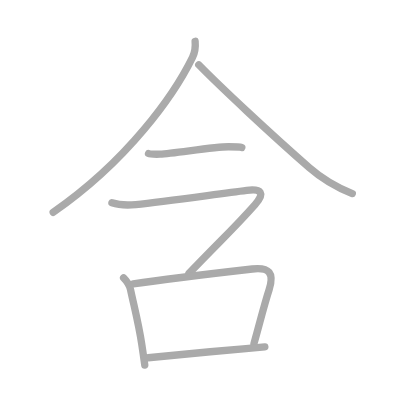
t = 0.00 s
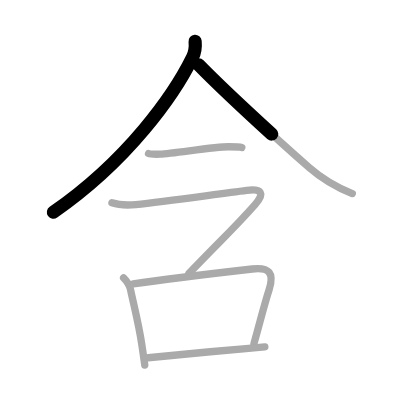
t = 1.50 s
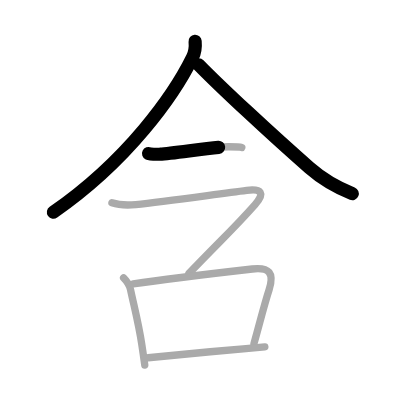
t = 2.75 s
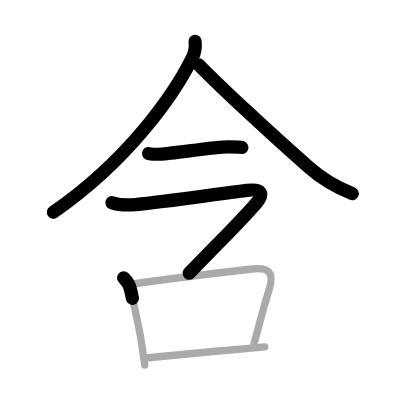
t = 4.25 s
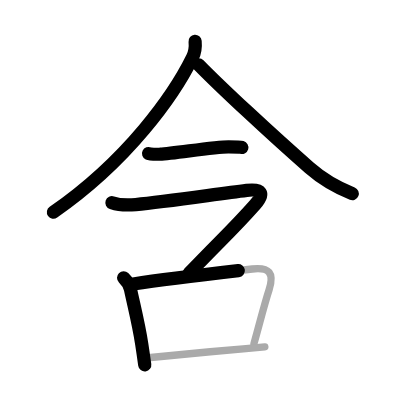
t = 5.50 s
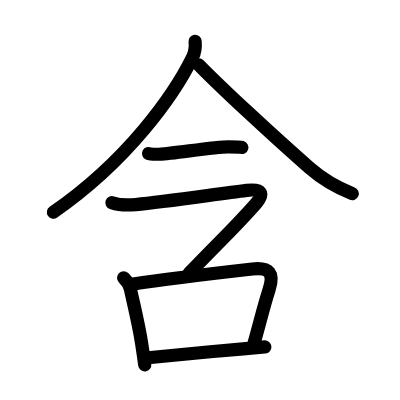
t = 7.00 s

The animated SVG that drew these frames (rendered in a browser with its animation timeline set to each time). Animation: 7 SMIL elements (animate=7); one cycle of 7.00 s.

<?xml version="1.0" standalone="no"?>
<!DOCTYPE svg PUBLIC "-//W3C//DTD SVG 1.1//EN"   "http://www.w3.org/Graphics/SVG/1.1/DTD/svg11.dtd">
<svg width="400px" height="400px"  version="1.1" xmlns="http://www.w3.org/2000/svg">
  <defs>
    <marker id="Triangle" viewBox="0 0 10 10" refX="0" refY="5" markerUnits="strokeWidth" markerWidth="3" style="stroke-opacity:0%;fill:#aaaaaa;" markerHeight="2" orient="auto">
      <path d="M 0 0 L 10 5 L 0 10 z" />
    </marker>
    
    <marker id="Arrow" viewBox="0 0 10 10" refX="5" refY="5" markerUnits="strokeWidth" markerWidth="1.8" style="stroke-opacity:0%;fill:#770000;" markerHeight="2" orient="auto">
      <path d="M 0 4 L 6 4 L 4 1 L 10 5 L 4 9 L 6 6 L 0 6 z" />
        <circle cx="5" cy="5" r="5" />
      </marker>
    
    <marker id="TriangleRed" viewBox="0 0 10 10" refX="0" refY="5" markerUnits="strokeWidth" markerWidth="3" style="stroke-opacity:0%;fill:#CC0000;" markerHeight="2" orient="auto">
      <path d="M 0 0 L 10 5 L 0 10 z" />
    </marker>
    
    <marker id="ArrowRed" viewBox="0 0 10 10" refX="5" refY="5" markerUnits="strokeWidth" markerWidth="1.8" style="stroke-opacity:0%;fill:#CC0000;" markerHeight="2" orient="auto">
      <path d="M 0 4 L 6 4 L 4 1 L 10 5 L 4 9 L 6 6 L 0 6 z" />
        <circle cx="5" cy="5" r="5" />
      </marker>
    
  </defs>
  
  <path style="fill:#ffffff; fill-opacity:100%; fill-rule:evenodd; stroke-width:0;" d="M 0 0 L 400px 0 L 400px 400px L 0 400px L 0 0" />

  <g transform="scale(3.6697247706422 3.6697247706422)">
<path style="fill:none; fill-opacity:0%; fill-rule:evenodd; stroke:#aaaaaa; stroke-opacity:100%; stroke-width: 1.5pt; stroke-linejoin:round; stroke-linecap:round;" d="M53.17 11.25c0.1 1.09 0.01 2.92-0.71 4.39C47.5 25.75 35 43.64 14.5 57.86"></path>
<path style="fill:none; fill-opacity:0%; fill-rule:evenodd; stroke:#aaaaaa; stroke-opacity:100%; stroke-width: 1.5pt; stroke-linejoin:round; stroke-linecap:round;" d="M54.16 17.65C60 23.62 73.5 36.25 84.31 45.7c3.28 2.87 7.31 5.3 11.69 7.05"></path>
<path style="fill:none; fill-opacity:0%; fill-rule:evenodd; stroke:#aaaaaa; stroke-opacity:100%; stroke-width: 1.5pt; stroke-linejoin:round; stroke-linecap:round;" d="M40.48 41.84c0.38 0.18 2.71 0.19 3.1 0.18c3.97-0.2 14.8-2.04 18.71-2.02c0.63 0 3.29 0.08 3.61 0.17"></path>
<path style="fill:none; fill-opacity:0%; fill-rule:evenodd; stroke:#aaaaaa; stroke-opacity:100%; stroke-width: 1.5pt; stroke-linejoin:round; stroke-linecap:round;" d="M30.5 55.24c1.5 0.51 4.06 0.73 6.5 0.5C45 55 58.25 53 67.24 51.88c4.02-0.5 5.04 0.73 2.26 3.87c-5.75 6.5-8.75 9.12-18 18.75"></path>
<path style="fill:none; fill-opacity:0%; fill-rule:evenodd; stroke:#aaaaaa; stroke-opacity:100%; stroke-width: 1.5pt; stroke-linejoin:round; stroke-linecap:round;" d="M33.68 75.7c0.98 0.97 1.6 1.87 1.88 3.17c1.07 5.01 2.24 9.46 3.06 14.87c0.31 2.01 0.59 3.97 0.83 5.73"></path>
<path style="fill:none; fill-opacity:0%; fill-rule:evenodd; stroke:#aaaaaa; stroke-opacity:100%; stroke-width: 1.5pt; stroke-linejoin:round; stroke-linecap:round;" d="M36.31 77.37c9.36-1.42 25.15-3.24 32.44-4.07c4.69-0.53 6.02 1.16 4.59 5.6c-1.47 4.59-2.29 8.11-4.14 14.74"></path>
<path style="fill:none; fill-opacity:0%; fill-rule:evenodd; stroke:#aaaaaa; stroke-opacity:100%; stroke-width: 1.5pt; stroke-linejoin:round; stroke-linecap:round;" d="M40.37 97.48c5-0.53 17.06-1.66 25.89-2.43c2.26-0.2 4.28-0.37 5.91-0.51"></path>

<path style="fill:none; fill-opacity:0%; fill-rule:evenodd; stroke:#000000; stroke-opacity:100%; stroke-width: 2.7pt; stroke-linejoin:round; stroke-linecap:round;" d="M53.17 11.25c0.1 1.09 0.01 2.92-0.71 4.39C47.5 25.75 35 43.64 14.5 57.86" pathLength="100" stroke-dashoffset="100" stroke-dasharray="100 105"><animate id="dashAnim1" attributeName="stroke-dashoffset" from="100" to="0" dur="1s" calcMode="linear" fill="freeze"/></path>
<path style="fill:none; fill-opacity:0%; fill-rule:evenodd; stroke:#000000; stroke-opacity:100%; stroke-width: 2.7pt; stroke-linejoin:round; stroke-linecap:round;" d="M54.16 17.65C60 23.62 73.5 36.25 84.31 45.7c3.28 2.87 7.31 5.3 11.69 7.05" pathLength="100" stroke-dashoffset="100" stroke-dasharray="100 105"><animate id="dashAnim2" attributeName="stroke-dashoffset" from="100" to="0" dur="1s" calcMode="linear" begin="dashAnim1.end" fill="freeze"/></path>
<path style="fill:none; fill-opacity:0%; fill-rule:evenodd; stroke:#000000; stroke-opacity:100%; stroke-width: 2.7pt; stroke-linejoin:round; stroke-linecap:round;" d="M40.48 41.84c0.38 0.18 2.71 0.19 3.1 0.18c3.97-0.2 14.8-2.04 18.71-2.02c0.63 0 3.29 0.08 3.61 0.17" pathLength="100" stroke-dashoffset="100" stroke-dasharray="100 105"><animate id="dashAnim3" attributeName="stroke-dashoffset" from="100" to="0" dur="1s" calcMode="linear" begin="dashAnim2.end" fill="freeze"/></path>
<path style="fill:none; fill-opacity:0%; fill-rule:evenodd; stroke:#000000; stroke-opacity:100%; stroke-width: 2.7pt; stroke-linejoin:round; stroke-linecap:round;" d="M30.5 55.24c1.5 0.51 4.06 0.73 6.5 0.5C45 55 58.25 53 67.24 51.88c4.02-0.5 5.04 0.73 2.26 3.87c-5.75 6.5-8.75 9.12-18 18.75" pathLength="100" stroke-dashoffset="100" stroke-dasharray="100 105"><animate id="dashAnim4" attributeName="stroke-dashoffset" from="100" to="0" dur="1s" calcMode="linear" begin="dashAnim3.end" fill="freeze"/></path>
<path style="fill:none; fill-opacity:0%; fill-rule:evenodd; stroke:#000000; stroke-opacity:100%; stroke-width: 2.7pt; stroke-linejoin:round; stroke-linecap:round;" d="M33.68 75.7c0.98 0.97 1.6 1.87 1.88 3.17c1.07 5.01 2.24 9.46 3.06 14.87c0.31 2.01 0.59 3.97 0.83 5.73" pathLength="100" stroke-dashoffset="100" stroke-dasharray="100 105"><animate id="dashAnim5" attributeName="stroke-dashoffset" from="100" to="0" dur="1s" calcMode="linear" begin="dashAnim4.end" fill="freeze"/></path>
<path style="fill:none; fill-opacity:0%; fill-rule:evenodd; stroke:#000000; stroke-opacity:100%; stroke-width: 2.7pt; stroke-linejoin:round; stroke-linecap:round;" d="M36.31 77.37c9.36-1.42 25.15-3.24 32.44-4.07c4.69-0.53 6.02 1.16 4.59 5.6c-1.47 4.59-2.29 8.11-4.14 14.74" pathLength="100" stroke-dashoffset="100" stroke-dasharray="100 105"><animate id="dashAnim6" attributeName="stroke-dashoffset" from="100" to="0" dur="1s" calcMode="linear" begin="dashAnim5.end" fill="freeze"/></path>
<path style="fill:none; fill-opacity:0%; fill-rule:evenodd; stroke:#000000; stroke-opacity:100%; stroke-width: 2.7pt; stroke-linejoin:round; stroke-linecap:round;" d="M40.37 97.48c5-0.53 17.06-1.66 25.89-2.43c2.26-0.2 4.28-0.37 5.91-0.51" pathLength="100" stroke-dashoffset="100" stroke-dasharray="100 105"><animate id="dashAnim7" attributeName="stroke-dashoffset" from="100" to="0" dur="1s" calcMode="linear" begin="dashAnim6.end" fill="freeze"/></path>

</g>

</svg>  
          
